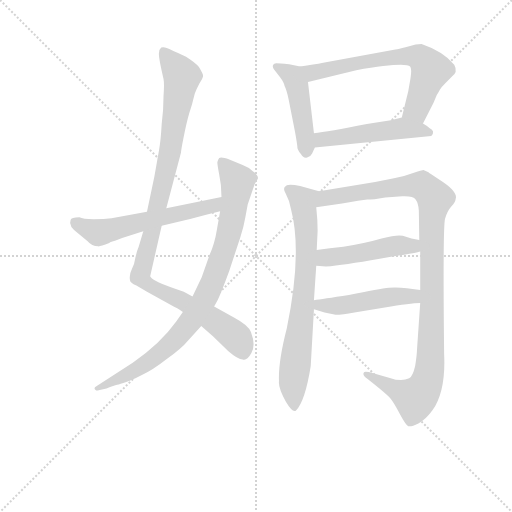
t = 0.00 s
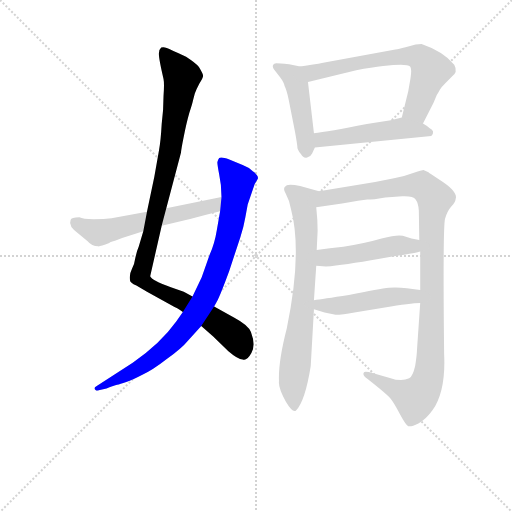
t = 1.73 s
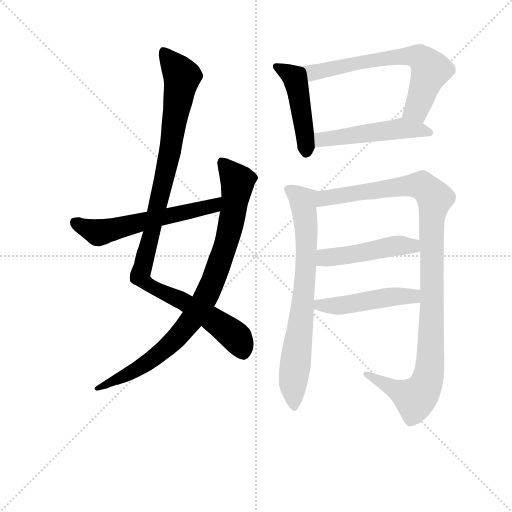
t = 3.47 s
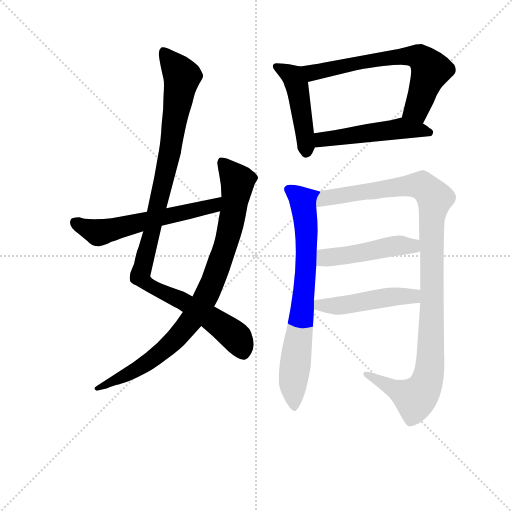
t = 5.20 s
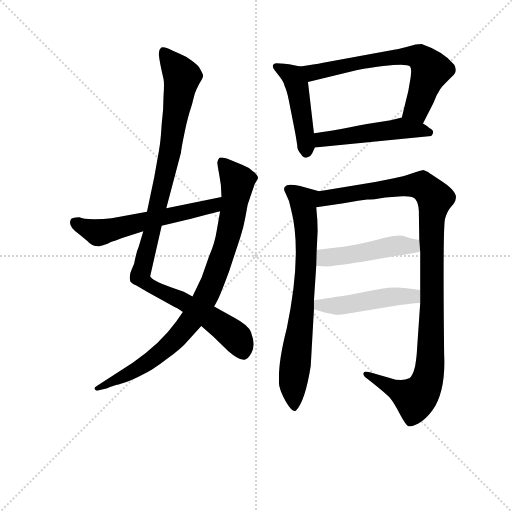
t = 6.93 s
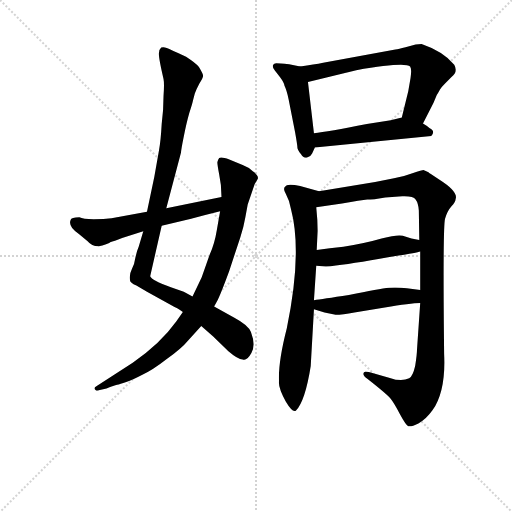
t = 8.66 s

The animated SVG that drew these frames (rendered in a browser with its animation timeline set to each time). Animation: 10 CSS @keyframes rules; one cycle of 8.66 s.

<svg version="1.1" viewBox="0 0 1024 1024" xmlns="http://www.w3.org/2000/svg">
  <g stroke="lightgray" stroke-dasharray="1,1" stroke-width="1" transform="scale(4, 4)">
    <line x1="0" y1="0" x2="256" y2="256"></line>
    <line x1="256" y1="0" x2="0" y2="256"></line>
    <line x1="128" y1="0" x2="128" y2="256"></line>
    <line x1="0" y1="128" x2="256" y2="128"></line>
  </g>
<g transform="scale(0.92, -0.92) translate(60, -900)">
   <style type="text/css">
    @keyframes keyframes0 {
      from {
       stroke: blue;
       stroke-dashoffset: 1051;
       stroke-width: 128;
       }
       77% {
       animation-timing-function: step-end;
       stroke: blue;
       stroke-dashoffset: 0;
       stroke-width: 128;
       }
       to {
       stroke: black;
       stroke-width: 1024;
       }
       }
       #make-me-a-hanzi-animation-0 {
         animation: keyframes0 1.105306s both;
         animation-delay: 0.000000s;
         animation-timing-function: linear;
       }
    @keyframes keyframes1 {
      from {
       stroke: blue;
       stroke-dashoffset: 888;
       stroke-width: 128;
       }
       74% {
       animation-timing-function: step-end;
       stroke: blue;
       stroke-dashoffset: 0;
       stroke-width: 128;
       }
       to {
       stroke: black;
       stroke-width: 1024;
       }
       }
       #make-me-a-hanzi-animation-1 {
         animation: keyframes1 0.972656s both;
         animation-delay: 1.105306s;
         animation-timing-function: linear;
       }
    @keyframes keyframes2 {
      from {
       stroke: blue;
       stroke-dashoffset: 584;
       stroke-width: 128;
       }
       66% {
       animation-timing-function: step-end;
       stroke: blue;
       stroke-dashoffset: 0;
       stroke-width: 128;
       }
       to {
       stroke: black;
       stroke-width: 1024;
       }
       }
       #make-me-a-hanzi-animation-2 {
         animation: keyframes2 0.725260s both;
         animation-delay: 2.077962s;
         animation-timing-function: linear;
       }
    @keyframes keyframes3 {
      from {
       stroke: blue;
       stroke-dashoffset: 465;
       stroke-width: 128;
       }
       60% {
       animation-timing-function: step-end;
       stroke: blue;
       stroke-dashoffset: 0;
       stroke-width: 128;
       }
       to {
       stroke: black;
       stroke-width: 1024;
       }
       }
       #make-me-a-hanzi-animation-3 {
         animation: keyframes3 0.628418s both;
         animation-delay: 2.803223s;
         animation-timing-function: linear;
       }
    @keyframes keyframes4 {
      from {
       stroke: blue;
       stroke-dashoffset: 668;
       stroke-width: 128;
       }
       68% {
       animation-timing-function: step-end;
       stroke: blue;
       stroke-dashoffset: 0;
       stroke-width: 128;
       }
       to {
       stroke: black;
       stroke-width: 1024;
       }
       }
       #make-me-a-hanzi-animation-4 {
         animation: keyframes4 0.793620s both;
         animation-delay: 3.431641s;
         animation-timing-function: linear;
       }
    @keyframes keyframes5 {
      from {
       stroke: blue;
       stroke-dashoffset: 505;
       stroke-width: 128;
       }
       62% {
       animation-timing-function: step-end;
       stroke: blue;
       stroke-dashoffset: 0;
       stroke-width: 128;
       }
       to {
       stroke: black;
       stroke-width: 1024;
       }
       }
       #make-me-a-hanzi-animation-5 {
         animation: keyframes5 0.660970s both;
         animation-delay: 4.225260s;
         animation-timing-function: linear;
       }
    @keyframes keyframes6 {
      from {
       stroke: blue;
       stroke-dashoffset: 746;
       stroke-width: 128;
       }
       71% {
       animation-timing-function: step-end;
       stroke: blue;
       stroke-dashoffset: 0;
       stroke-width: 128;
       }
       to {
       stroke: black;
       stroke-width: 1024;
       }
       }
       #make-me-a-hanzi-animation-6 {
         animation: keyframes6 0.857096s both;
         animation-delay: 4.886230s;
         animation-timing-function: linear;
       }
    @keyframes keyframes7 {
      from {
       stroke: blue;
       stroke-dashoffset: 1093;
       stroke-width: 128;
       }
       78% {
       animation-timing-function: step-end;
       stroke: blue;
       stroke-dashoffset: 0;
       stroke-width: 128;
       }
       to {
       stroke: black;
       stroke-width: 1024;
       }
       }
       #make-me-a-hanzi-animation-7 {
         animation: keyframes7 1.139486s both;
         animation-delay: 5.743327s;
         animation-timing-function: linear;
       }
    @keyframes keyframes8 {
      from {
       stroke: blue;
       stroke-dashoffset: 479;
       stroke-width: 128;
       }
       61% {
       animation-timing-function: step-end;
       stroke: blue;
       stroke-dashoffset: 0;
       stroke-width: 128;
       }
       to {
       stroke: black;
       stroke-width: 1024;
       }
       }
       #make-me-a-hanzi-animation-8 {
         animation: keyframes8 0.639811s both;
         animation-delay: 6.882812s;
         animation-timing-function: linear;
       }
    @keyframes keyframes9 {
      from {
       stroke: blue;
       stroke-dashoffset: 483;
       stroke-width: 128;
       }
       61% {
       animation-timing-function: step-end;
       stroke: blue;
       stroke-dashoffset: 0;
       stroke-width: 128;
       }
       to {
       stroke: black;
       stroke-width: 1024;
       }
       }
       #make-me-a-hanzi-animation-9 {
         animation: keyframes9 0.643066s both;
         animation-delay: 7.522624s;
         animation-timing-function: linear;
       }
</style>
<path d="M 251.5 397.5 L 241.5 363.5 Q 237.5 354.5 234.5 340.5 Q 232.5 325.5 226.5 314.5 Q 220.5 302.5 222.5 291.5 Q 222.5 285.5 236.5 279.5 L 259.5 265.5 L 319.5 232.5 Q 325.5 230.5 330.5 226.5 L 337.5 221.5 L 377.5 191.5 L 403.5 168.5 L 436.5 136.5 Q 457.5 118.5 467.5 118.5 Q 476.5 114.5 486.5 132.5 Q 496.5 149.5 485.5 178.5 Q 479.5 193.5 449.5 209.5 L 405.5 233.5 L 358.5 255.5 L 339.5 265.5 L 311.5 275.5 Q 269.5 290.5 266.5 299.5 L 291.5 409.5 L 301.5 447.5 L 333.5 568.5 Q 333.5 573.5 339.5 603.5 Q 345.5 633.5 351.5 654.5 Q 358.5 675.5 359.5 681.5 L 363.5 696.5 Q 366.5 705.5 373.5 718.5 Q 381.5 731.5 381.5 735.5 Q 381.5 739.5 372.5 754.5 Q 364.5 763.5 344.5 776.5 Q 310.5 792.5 302.5 795.5 Q 295.5 798.5 290.5 796.5 Q 286.5 793.5 285.5 784.5 Q 284.5 775.5 295.5 728.5 Q 297.5 718.5 295.5 691.5 Q 295.5 659.5 291.5 630.5 Q 289.5 593.5 285.5 572.5 L 275.5 515.5 L 259.5 439.5 L 251.5 397.5 Z" fill="lightgray"></path> 
<path d="M 337.5 221.5 L 323.5 201.5 Q 288.5 152.5 228.5 111.5 L 149.5 60.5 Q 143.5 57.5 146.5 53.5 Q 150.5 49.5 154.5 51.5 L 171.5 55.5 Q 188.5 62.5 194.5 63.5 Q 200.5 64.5 214.5 69.5 Q 228.5 74.5 249.5 85.5 Q 270.5 94.5 302.5 119.5 Q 335.5 143.5 348.5 159.5 L 377.5 191.5 L 405.5 233.5 L 411.5 244.5 Q 419.5 259.5 438.5 311.5 L 462.5 384.5 Q 469.5 405.5 473.5 428.5 L 478.5 455.5 L 493.5 499.5 L 500.5 511.5 Q 502.5 518.5 489.5 527.5 Q 481.5 536.5 467.5 541.5 L 438.5 553.5 Q 420.5 559.5 416.5 556.5 Q 413.5 552.5 412.5 547.5 Q 412.5 542.5 416.5 520.5 Q 421.5 498.5 421.5 471.5 L 418.5 440.5 L 411.5 400.5 Q 406.5 369.5 395.5 345.5 L 378.5 297.5 L 358.5 255.5 L 337.5 221.5 Z" fill="lightgray"></path> 
<path d="M 259.5 439.5 L 182.5 425.5 Q 166.5 423.5 143.5 423.5 Q 120.5 423.5 112.5 427.5 Q 94.5 427.5 93.5 421.5 Q 87.5 407.5 111.5 391.5 L 130.5 375.5 Q 139.5 364.5 153.5 364.5 Q 156.5 363.5 177.5 371.5 L 179.5 373.5 Q 187.5 375.5 205.5 382.5 L 251.5 397.5 L 291.5 409.5 L 355.5 424.5 Q 390.5 433.5 418.5 440.5 C 447.5 447.5 450.5 477.5 421.5 471.5 L 301.5 447.5 L 259.5 439.5 Z" fill="lightgray"></path> 
<path d="M 592.5 755.5 L 568.5 760.5 Q 546.5 762.5 540.5 762.5 Q 535.5 762.5 533.5 758.5 Q 531.5 753.5 537.5 746.5 L 548.5 732.5 Q 557.5 720.5 558.5 713.5 Q 563.5 703.5 567.5 683.5 L 581.5 612.5 Q 586.5 584.5 586.5 579.5 Q 586.5 574.5 594.5 564.5 Q 599.5 555.5 607.5 557.5 Q 615.5 559.5 618.5 566.5 L 624.5 579.5 L 622.5 610.5 L 609.5 721.5 C 606.5 751.5 605.5 752.5 592.5 755.5 Z" fill="lightgray"></path> 
<path d="M 859.5 631.5 L 882.5 676.5 L 889.5 693.5 Q 893.5 699.5 896.5 705.5 Q 899.5 710.5 907.5 718.5 L 921.5 732.5 Q 936.5 743.5 927.5 759.5 Q 903.5 788.5 856.5 804.5 Q 846.5 804.5 843.5 803.5 L 821.5 797.5 Q 806.5 793.5 799.5 792.5 L 642.5 763.5 Q 623.5 759.5 592.5 755.5 C 562.5 751.5 580.5 714.5 609.5 721.5 L 714.5 747.5 Q 820.5 765.5 831.5 755.5 Q 835.5 750.5 832.5 730.5 L 827.5 701.5 L 813.5 644.5 C 806.5 615.5 845.5 604.5 859.5 631.5 Z" fill="lightgray"></path> 
<path d="M 624.5 579.5 L 877.5 604.5 Q 887.5 614.5 873.5 621.5 Q 868.5 626.5 859.5 631.5 L 813.5 644.5 L 789.5 638.5 L 737.5 630.5 Q 652.5 613.5 622.5 610.5 C 592.5 607.5 594.5 576.5 624.5 579.5 Z" fill="lightgray"></path> 
<path d="M 563.5 186.5 Q 544.5 112.5 546.5 71.5 Q 544.5 57.5 561.5 26.5 Q 576.5 1.5 583.5 7.5 Q 603.5 28.5 615.5 104.5 L 622.5 227.5 L 622.5 247.5 L 627.5 322.5 L 628.5 356.5 L 630.5 398.5 Q 630.5 421.5 627.5 449.5 C 624.5 479.5 643.5 481.5 633.5 484.5 L 592.5 495.5 Q 571.5 500.5 563.5 497.5 L 561.5 495.5 Q 553.5 491.5 561.5 478.5 Q 569.5 464.5 572.5 445.5 Q 597.5 351.5 563.5 186.5 Z" fill="lightgray"></path> 
<path d="M 853.5 241.5 L 846.5 139.5 Q 846.5 129.5 842.5 104.5 Q 837.5 82.5 829.5 77.5 Q 812.5 69.5 787.5 78.5 L 751.5 88.5 Q 732.5 93.5 731.5 90.5 Q 726.5 85.5 738.5 76.5 Q 784.5 40.5 790.5 31.5 Q 797.5 22.5 809.5 -0.5 Q 822.5 -24.5 827.5 -26.5 Q 833.5 -28.5 849.5 -20.5 Q 865.5 -12.5 880.5 8.5 Q 909.5 50.5 905.5 130.5 Q 902.5 406.5 907.5 424.5 Q 912.5 441.5 921.5 451.5 Q 930.5 461.5 930.5 467.5 Q 936.5 483.5 895.5 509.5 Q 871.5 524.5 871.5 525.5 L 860.5 530.5 Q 858.5 530.5 836.5 523.5 Q 815.5 515.5 796.5 512.5 L 755.5 504.5 L 633.5 484.5 C 603.5 479.5 597.5 445.5 627.5 449.5 L 683.5 457.5 Q 725.5 465.5 738.5 466.5 Q 752.5 466.5 757.5 467.5 L 777.5 470.5 L 814.5 473.5 Q 838.5 474.5 843.5 466.5 Q 849.5 458.5 850.5 442.5 L 851.5 378.5 L 853.5 353.5 L 853.5 269.5 L 853.5 241.5 Z" fill="lightgray"></path> 
<path d="M 627.5 322.5 L 648.5 320.5 Q 686.5 323.5 765.5 337.5 Q 844.5 350.5 853.5 353.5 C 882.5 360.5 881.5 373.5 851.5 378.5 L 834.5 381.5 L 815.5 387.5 Q 803.5 390.5 769.5 381.5 Q 735.5 371.5 686.5 363.5 Q 656.5 360.5 628.5 356.5 C 598.5 352.5 597.5 325.5 627.5 322.5 Z" fill="lightgray"></path> 
<path d="M 622.5 227.5 L 645.5 220.5 L 669.5 215.5 Q 684.5 215.5 710.5 220.5 L 776.5 231.5 Q 832.5 241.5 853.5 241.5 C 883.5 242.5 883.5 265.5 853.5 269.5 L 824.5 273.5 Q 805.5 275.5 785.5 274.5 Q 765.5 272.5 698.5 258.5 Q 640.5 249.5 622.5 247.5 C 592.5 243.5 593.5 236.5 622.5 227.5 Z" fill="lightgray"></path> 
      <clipPath id="make-me-a-hanzi-clip-0">
      <path d="M 251.5 397.5 L 241.5 363.5 Q 237.5 354.5 234.5 340.5 Q 232.5 325.5 226.5 314.5 Q 220.5 302.5 222.5 291.5 Q 222.5 285.5 236.5 279.5 L 259.5 265.5 L 319.5 232.5 Q 325.5 230.5 330.5 226.5 L 337.5 221.5 L 377.5 191.5 L 403.5 168.5 L 436.5 136.5 Q 457.5 118.5 467.5 118.5 Q 476.5 114.5 486.5 132.5 Q 496.5 149.5 485.5 178.5 Q 479.5 193.5 449.5 209.5 L 405.5 233.5 L 358.5 255.5 L 339.5 265.5 L 311.5 275.5 Q 269.5 290.5 266.5 299.5 L 291.5 409.5 L 301.5 447.5 L 333.5 568.5 Q 333.5 573.5 339.5 603.5 Q 345.5 633.5 351.5 654.5 Q 358.5 675.5 359.5 681.5 L 363.5 696.5 Q 366.5 705.5 373.5 718.5 Q 381.5 731.5 381.5 735.5 Q 381.5 739.5 372.5 754.5 Q 364.5 763.5 344.5 776.5 Q 310.5 792.5 302.5 795.5 Q 295.5 798.5 290.5 796.5 Q 286.5 793.5 285.5 784.5 Q 284.5 775.5 295.5 728.5 Q 297.5 718.5 295.5 691.5 Q 295.5 659.5 291.5 630.5 Q 289.5 593.5 285.5 572.5 L 275.5 515.5 L 259.5 439.5 L 251.5 397.5 Z" fill="lightgray"></path>
      </clipPath>
      <path clip-path="url(#make-me-a-hanzi-clip-0)" d="M 295.5 787.5 L 335.5 733.5 L 309.5 566.5 L 244.5 300.5 L 272.5 274.5 L 345.5 240.5 L 419.5 193.5 L 454.5 165.5 L 469.5 135.5 " fill="none" id="make-me-a-hanzi-animation-0" stroke-dasharray="923 1846" stroke-linecap="round"></path>

      <clipPath id="make-me-a-hanzi-clip-1">
      <path d="M 337.5 221.5 L 323.5 201.5 Q 288.5 152.5 228.5 111.5 L 149.5 60.5 Q 143.5 57.5 146.5 53.5 Q 150.5 49.5 154.5 51.5 L 171.5 55.5 Q 188.5 62.5 194.5 63.5 Q 200.5 64.5 214.5 69.5 Q 228.5 74.5 249.5 85.5 Q 270.5 94.5 302.5 119.5 Q 335.5 143.5 348.5 159.5 L 377.5 191.5 L 405.5 233.5 L 411.5 244.5 Q 419.5 259.5 438.5 311.5 L 462.5 384.5 Q 469.5 405.5 473.5 428.5 L 478.5 455.5 L 493.5 499.5 L 500.5 511.5 Q 502.5 518.5 489.5 527.5 Q 481.5 536.5 467.5 541.5 L 438.5 553.5 Q 420.5 559.5 416.5 556.5 Q 413.5 552.5 412.5 547.5 Q 412.5 542.5 416.5 520.5 Q 421.5 498.5 421.5 471.5 L 418.5 440.5 L 411.5 400.5 Q 406.5 369.5 395.5 345.5 L 378.5 297.5 L 358.5 255.5 L 337.5 221.5 Z" fill="lightgray"></path>
      </clipPath>
      <path clip-path="url(#make-me-a-hanzi-clip-1)" d="M 421.5 549.5 L 456.5 503.5 L 431.5 370.5 L 385.5 251.5 L 336.5 180.5 L 283.5 128.5 L 224.5 89.5 L 151.5 55.5 " fill="none" id="make-me-a-hanzi-animation-1" stroke-dasharray="760 1520" stroke-linecap="round"></path>

      <clipPath id="make-me-a-hanzi-clip-2">
      <path d="M 259.5 439.5 L 182.5 425.5 Q 166.5 423.5 143.5 423.5 Q 120.5 423.5 112.5 427.5 Q 94.5 427.5 93.5 421.5 Q 87.5 407.5 111.5 391.5 L 130.5 375.5 Q 139.5 364.5 153.5 364.5 Q 156.5 363.5 177.5 371.5 L 179.5 373.5 Q 187.5 375.5 205.5 382.5 L 251.5 397.5 L 291.5 409.5 L 355.5 424.5 Q 390.5 433.5 418.5 440.5 C 447.5 447.5 450.5 477.5 421.5 471.5 L 301.5 447.5 L 259.5 439.5 Z" fill="lightgray"></path>
      </clipPath>
      <path clip-path="url(#make-me-a-hanzi-clip-2)" d="M 102.5 416.5 L 159.5 394.5 L 397.5 450.5 L 415.5 464.5 " fill="none" id="make-me-a-hanzi-animation-2" stroke-dasharray="456 912" stroke-linecap="round"></path>

      <clipPath id="make-me-a-hanzi-clip-3">
      <path d="M 592.5 755.5 L 568.5 760.5 Q 546.5 762.5 540.5 762.5 Q 535.5 762.5 533.5 758.5 Q 531.5 753.5 537.5 746.5 L 548.5 732.5 Q 557.5 720.5 558.5 713.5 Q 563.5 703.5 567.5 683.5 L 581.5 612.5 Q 586.5 584.5 586.5 579.5 Q 586.5 574.5 594.5 564.5 Q 599.5 555.5 607.5 557.5 Q 615.5 559.5 618.5 566.5 L 624.5 579.5 L 622.5 610.5 L 609.5 721.5 C 606.5 751.5 605.5 752.5 592.5 755.5 Z" fill="lightgray"></path>
      </clipPath>
      <path clip-path="url(#make-me-a-hanzi-clip-3)" d="M 540.5 754.5 L 576.5 734.5 L 586.5 710.5 L 606.5 570.5 " fill="none" id="make-me-a-hanzi-animation-3" stroke-dasharray="337 674" stroke-linecap="round"></path>

      <clipPath id="make-me-a-hanzi-clip-4">
      <path d="M 859.5 631.5 L 882.5 676.5 L 889.5 693.5 Q 893.5 699.5 896.5 705.5 Q 899.5 710.5 907.5 718.5 L 921.5 732.5 Q 936.5 743.5 927.5 759.5 Q 903.5 788.5 856.5 804.5 Q 846.5 804.5 843.5 803.5 L 821.5 797.5 Q 806.5 793.5 799.5 792.5 L 642.5 763.5 Q 623.5 759.5 592.5 755.5 C 562.5 751.5 580.5 714.5 609.5 721.5 L 714.5 747.5 Q 820.5 765.5 831.5 755.5 Q 835.5 750.5 832.5 730.5 L 827.5 701.5 L 813.5 644.5 C 806.5 615.5 845.5 604.5 859.5 631.5 Z" fill="lightgray"></path>
      </clipPath>
      <path clip-path="url(#make-me-a-hanzi-clip-4)" d="M 600.5 752.5 L 618.5 741.5 L 762.5 771.5 L 819.5 778.5 L 853.5 774.5 L 876.5 748.5 L 845.5 662.5 L 823.5 649.5 " fill="none" id="make-me-a-hanzi-animation-4" stroke-dasharray="540 1080" stroke-linecap="round"></path>

      <clipPath id="make-me-a-hanzi-clip-5">
      <path d="M 624.5 579.5 L 877.5 604.5 Q 887.5 614.5 873.5 621.5 Q 868.5 626.5 859.5 631.5 L 813.5 644.5 L 789.5 638.5 L 737.5 630.5 Q 652.5 613.5 622.5 610.5 C 592.5 607.5 594.5 576.5 624.5 579.5 Z" fill="lightgray"></path>
      </clipPath>
      <path clip-path="url(#make-me-a-hanzi-clip-5)" d="M 627.5 603.5 L 646.5 596.5 L 812.5 621.5 L 872.5 612.5 " fill="none" id="make-me-a-hanzi-animation-5" stroke-dasharray="377 754" stroke-linecap="round"></path>

      <clipPath id="make-me-a-hanzi-clip-6">
      <path d="M 563.5 186.5 Q 544.5 112.5 546.5 71.5 Q 544.5 57.5 561.5 26.5 Q 576.5 1.5 583.5 7.5 Q 603.5 28.5 615.5 104.5 L 622.5 227.5 L 622.5 247.5 L 627.5 322.5 L 628.5 356.5 L 630.5 398.5 Q 630.5 421.5 627.5 449.5 C 624.5 479.5 643.5 481.5 633.5 484.5 L 592.5 495.5 Q 571.5 500.5 563.5 497.5 L 561.5 495.5 Q 553.5 491.5 561.5 478.5 Q 569.5 464.5 572.5 445.5 Q 597.5 351.5 563.5 186.5 Z" fill="lightgray"></path>
      </clipPath>
      <path clip-path="url(#make-me-a-hanzi-clip-6)" d="M 567.5 487.5 L 599.5 462.5 L 605.5 404.5 L 600.5 256.5 L 576.5 61.5 L 580.5 15.5 " fill="none" id="make-me-a-hanzi-animation-6" stroke-dasharray="618 1236" stroke-linecap="round"></path>

      <clipPath id="make-me-a-hanzi-clip-7">
      <path d="M 853.5 241.5 L 846.5 139.5 Q 846.5 129.5 842.5 104.5 Q 837.5 82.5 829.5 77.5 Q 812.5 69.5 787.5 78.5 L 751.5 88.5 Q 732.5 93.5 731.5 90.5 Q 726.5 85.5 738.5 76.5 Q 784.5 40.5 790.5 31.5 Q 797.5 22.5 809.5 -0.5 Q 822.5 -24.5 827.5 -26.5 Q 833.5 -28.5 849.5 -20.5 Q 865.5 -12.5 880.5 8.5 Q 909.5 50.5 905.5 130.5 Q 902.5 406.5 907.5 424.5 Q 912.5 441.5 921.5 451.5 Q 930.5 461.5 930.5 467.5 Q 936.5 483.5 895.5 509.5 Q 871.5 524.5 871.5 525.5 L 860.5 530.5 Q 858.5 530.5 836.5 523.5 Q 815.5 515.5 796.5 512.5 L 755.5 504.5 L 633.5 484.5 C 603.5 479.5 597.5 445.5 627.5 449.5 L 683.5 457.5 Q 725.5 465.5 738.5 466.5 Q 752.5 466.5 757.5 467.5 L 777.5 470.5 L 814.5 473.5 Q 838.5 474.5 843.5 466.5 Q 849.5 458.5 850.5 442.5 L 851.5 378.5 L 853.5 353.5 L 853.5 269.5 L 853.5 241.5 Z" fill="lightgray"></path>
      </clipPath>
      <path clip-path="url(#make-me-a-hanzi-clip-7)" d="M 633.5 454.5 L 648.5 469.5 L 837.5 497.5 L 856.5 496.5 L 869.5 488.5 L 885.5 467.5 L 878.5 423.5 L 879.5 198.5 L 869.5 73.5 L 842.5 33.5 L 751.5 75.5 L 743.5 84.5 L 735.5 83.5 " fill="none" id="make-me-a-hanzi-animation-7" stroke-dasharray="965 1930" stroke-linecap="round"></path>

      <clipPath id="make-me-a-hanzi-clip-8">
      <path d="M 627.5 322.5 L 648.5 320.5 Q 686.5 323.5 765.5 337.5 Q 844.5 350.5 853.5 353.5 C 882.5 360.5 881.5 373.5 851.5 378.5 L 834.5 381.5 L 815.5 387.5 Q 803.5 390.5 769.5 381.5 Q 735.5 371.5 686.5 363.5 Q 656.5 360.5 628.5 356.5 C 598.5 352.5 597.5 325.5 627.5 322.5 Z" fill="lightgray"></path>
      </clipPath>
      <path clip-path="url(#make-me-a-hanzi-clip-8)" d="M 633.5 328.5 L 651.5 340.5 L 784.5 363.5 L 824.5 366.5 L 849.5 359.5 " fill="none" id="make-me-a-hanzi-animation-8" stroke-dasharray="351 702" stroke-linecap="round"></path>

      <clipPath id="make-me-a-hanzi-clip-9">
      <path d="M 622.5 227.5 L 645.5 220.5 L 669.5 215.5 Q 684.5 215.5 710.5 220.5 L 776.5 231.5 Q 832.5 241.5 853.5 241.5 C 883.5 242.5 883.5 265.5 853.5 269.5 L 824.5 273.5 Q 805.5 275.5 785.5 274.5 Q 765.5 272.5 698.5 258.5 Q 640.5 249.5 622.5 247.5 C 592.5 243.5 593.5 236.5 622.5 227.5 Z" fill="lightgray"></path>
      </clipPath>
      <path clip-path="url(#make-me-a-hanzi-clip-9)" d="M 627.5 242.5 L 635.5 236.5 L 667.5 234.5 L 829.5 257.5 L 848.5 248.5 " fill="none" id="make-me-a-hanzi-animation-9" stroke-dasharray="355 710" stroke-linecap="round"></path>

</g>
</svg>
